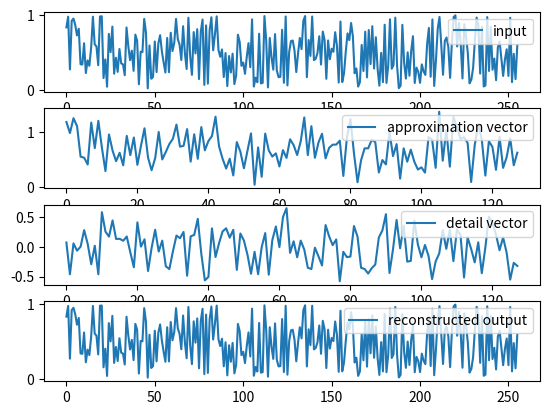

Write the Python code that produced this figure.
import numpy as np
import matplotlib.pyplot as mplt

#simplified implementation of fast wavelet transform using db4 wavelet
N = 256
sq3 = 1.73205080757
sq3d4 = sq3 * 0.25
sq3m2 = ( (sq3 - 2.0) * 0.25 )
sq3m1 = sq3 - 1
sq3p1 = sq3 + 1
sq3m1d2 = sq3m1 / 1.41421356237
sq3p1d2 = -1.0 * (sq3p1 / 1.41421356237)
sq3m2d4 = (sq3 - 2.0) * 0.25

S = []
s = []; s1 = []; s2 = []
d = []; d1 = []

S = np.random.rand(N)

#approximation vector step one
for i in range( 0, N - 1, 2 ):
    s1.append( S[i] + sq3 * S[i + 1] )

tempOne = []
tempOne.append( sq3m2 * s1[len(s1) - 1] )
for i in range( 1, len(s1) ):
    tempOne.append( sq3m2 * s1[i] )
#detail vector step one  
count = 0
for i in range( 0, N - 1, 2 ):
    d1.append( S[i + 1] - (sq3d4 * s1[count]) - tempOne[count] )
    count += 1
   
tempTwo = []
for i in range( 1, len(d1) ):
    tempTwo.append( d1[i] )
tempTwo.append( d1[0] )
#approximation step two
for i in range( 0, len(s1) ):
    s2.append( s1[i] - tempTwo[i] )
#final step for both approx and detail
for i in range( 0, len(s2) ):
    s.append( sq3m1d2 * s2[i] )
    d.append( sq3p1d2 * d1[i] )
print(len(s))

############### inverse transform ###############

for i in range(len(s)):
    d1[i] = d[i] * sq3m1d2
    s2[i] = s[i] * sq3p1d2

#circshift d1
tempThree = []
for i in range(1, len(d1)):
    tempThree.append(d1[i])
tempThree.append(d1[0])

for i in range(len(s2)):
    s1[i] =  s2[i] + tempThree[i]

tempFour = []
tempFour.append( sq3m2d4 * s1[len(s1) - 1] )
for i in range(1, len(s1)):
    tempFour.append( sq3m2d4 * s1[i] )
    
R = [0.0] * len(S)
count = 0
for i in range(0, len(S) - 1, 2):

    R[i + 1] = d1[count] + (sq3d4 * s1[count]) + tempFour[count]
    R[i] = s1[count] - (sq3 * R[i + 1])

    R[i] *= -1.0
    R[i + 1] *= -1.0

    count += 1

fig, (ax1, ax2, ax3, ax4) = mplt.subplots(4)

ax1.plot(S, label = 'input')
ax1.legend( bbox_to_anchor = (1.0, 1), loc = 'upper right' )

ax2.plot(s, label = 'approximation vector')
ax2.legend( bbox_to_anchor = (1.0, 1), loc = 'upper right' )

ax3.plot(d, label = 'detail vector')
ax3.legend( bbox_to_anchor = (1.0, 1), loc = 'upper right' )

ax4.plot(R, label = 'reconstructed output')
ax4.legend( bbox_to_anchor = (1.0, 1), loc = 'upper right' )

mplt.show()